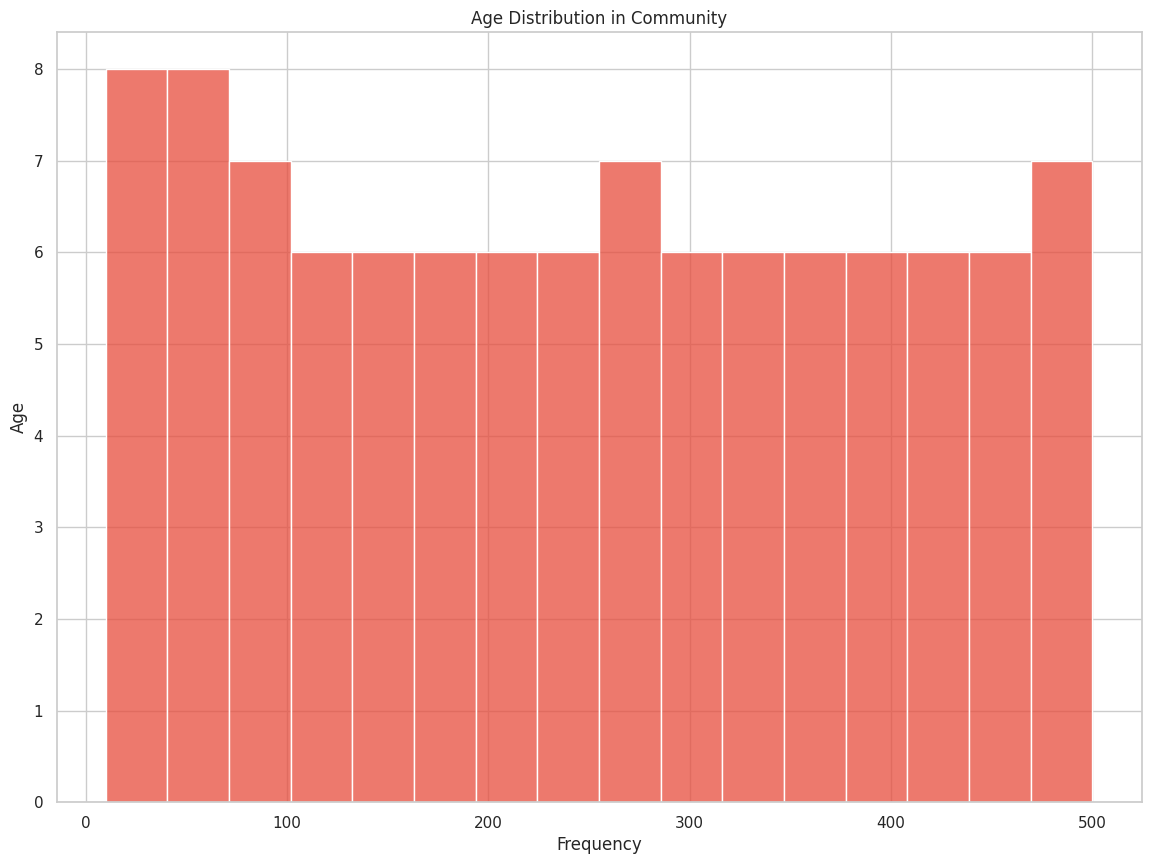

Write the Python code that produced this figure.

import seaborn as sns
import pandas as pd
import matplotlib.pyplot as plt

# Load data into a pandas DataFrame
data_values = [
    10, 15, 22, 24, 28, 32, 36, 38, 42, 44, 50, 54, 58, 62, 66, 70, 74, 78, 82, 86,
    90, 95, 100, 105, 110, 115, 120, 125, 130, 135, 140, 145, 150, 155, 160, 165, 170,
    175, 180, 185, 190, 195, 200, 205, 210, 215, 220, 225, 230, 235, 240, 245, 250,
    255, 260, 265, 270, 275, 280, 285, 290, 295, 300, 305, 310, 315, 320, 325, 330,
    335, 340, 345, 350, 355, 360, 365, 370, 375, 380, 385, 390, 395, 400, 405, 410,
    415, 420, 425, 430, 435, 440, 445, 450, 455, 460, 465, 470, 475, 480, 485, 490, 495, 500
]

# Create the dataframe
df = pd.DataFrame(data_values, columns=['Age'])

# Set up the matplotlib figure
sns.set(style="whitegrid")
plt.figure(figsize=(14, 10))

# Plot a horizontal histogram with specified bin width and color
sns.histplot(df['Age'], color='#e74c3c', binwidth=30, kde=False, orientation='horizontal')

# Customize the plot with title, labels, and limits
plt.title('Age Distribution in Community')
plt.xlabel('Frequency')
plt.ylabel('Age')

# Show the plot
plt.show()
